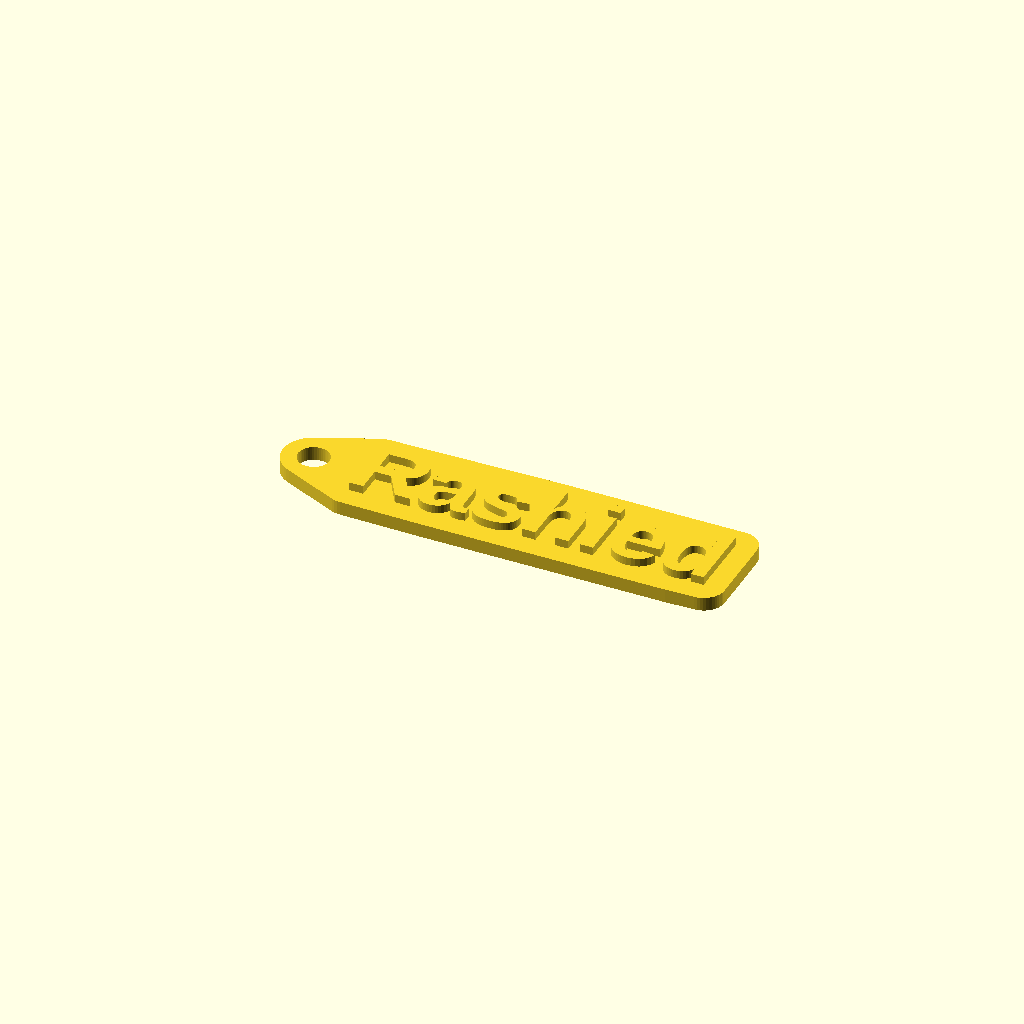
Cell 1: the model at its default parameters.
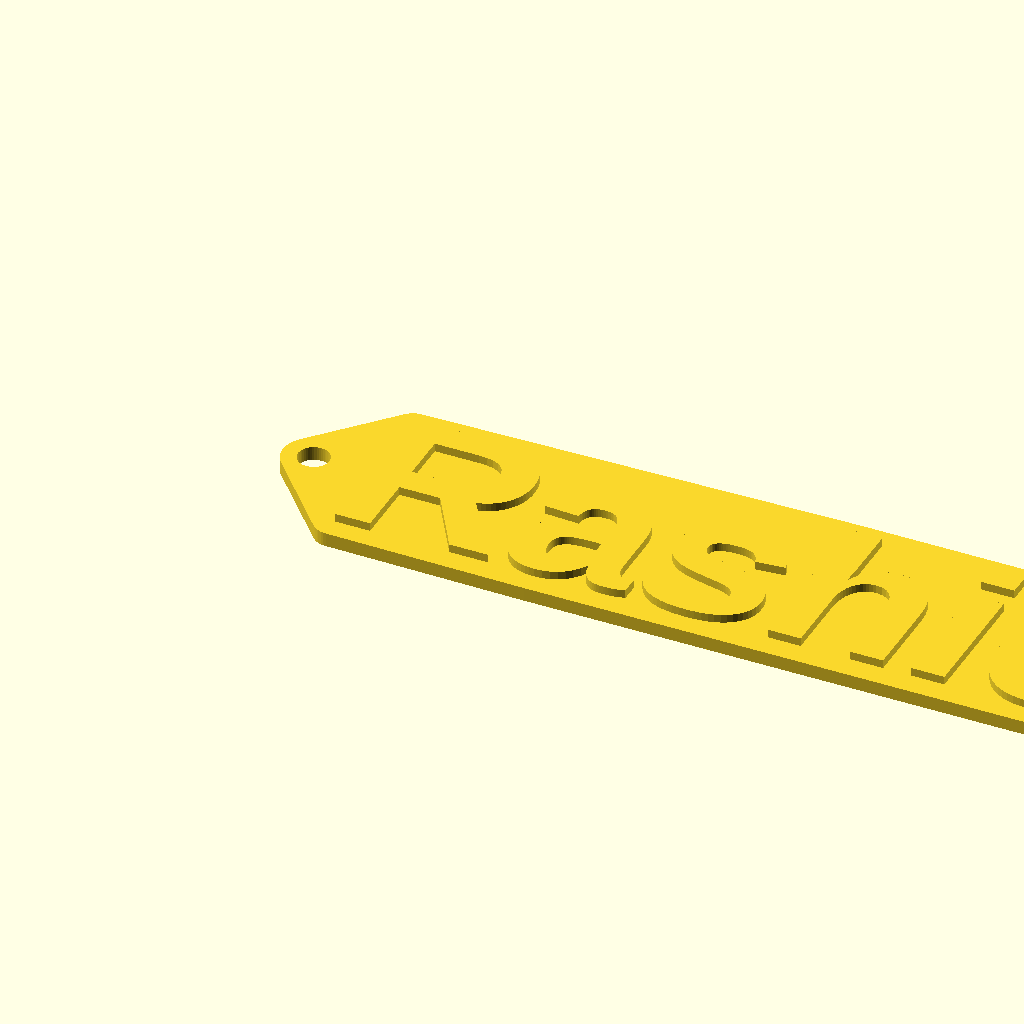
Cell 2: grootte = 25 (everything else at default).
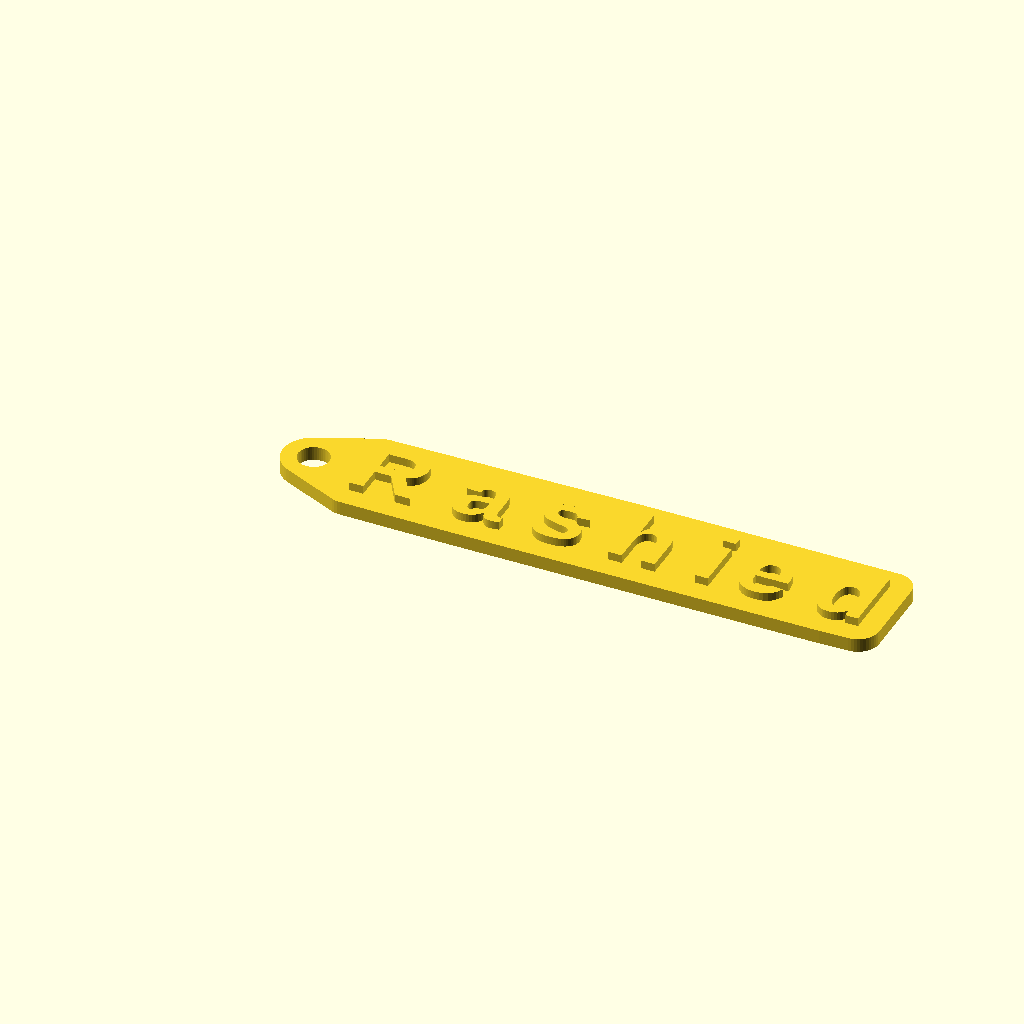
Cell 3 — spatiering set to 1.5, the other parameters unchanged.
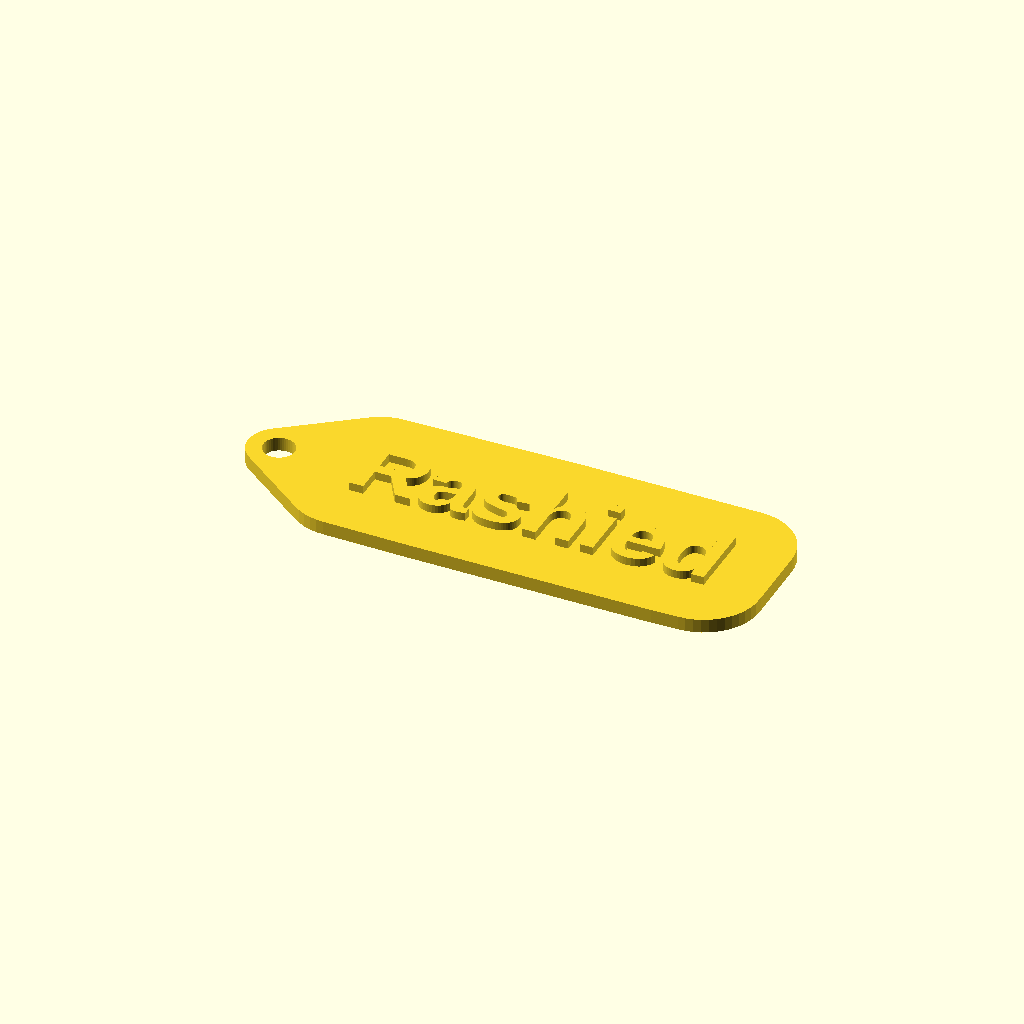
Cell 4: the same model with rand = 8.
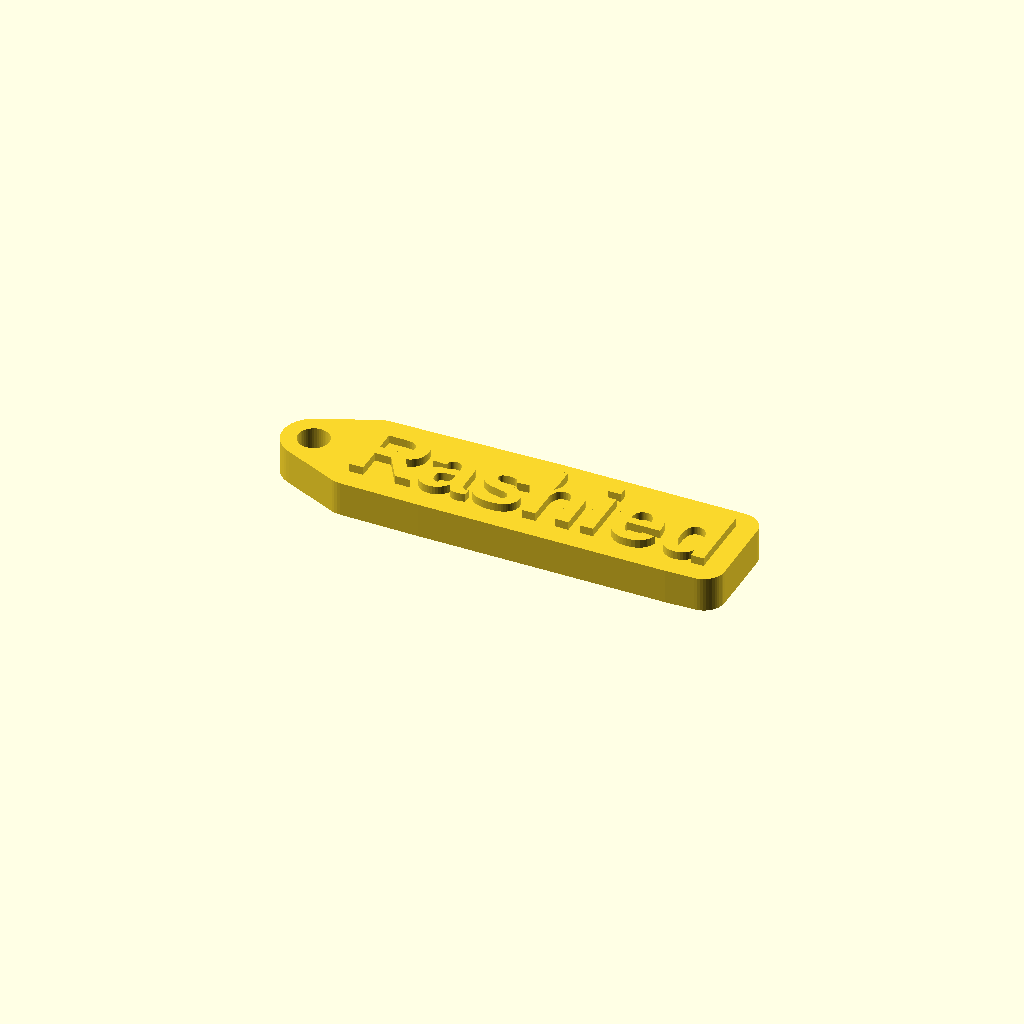
Cell 5: the same model with plaat = 5.
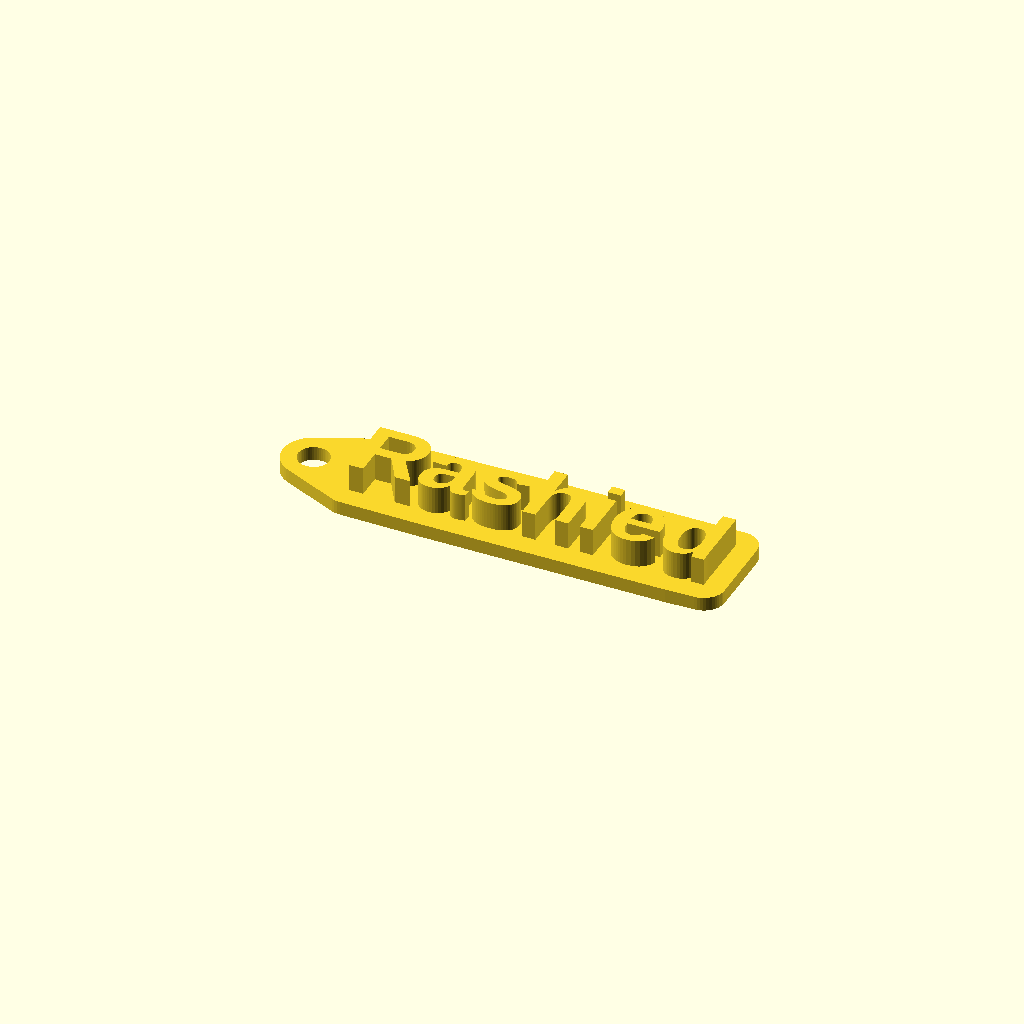
Cell 6: the same model with letter_hoogte = 4.
All cells are drawn from one camera (rotation 55°, 0°, 25°, orthographic, colour scheme Cornfield), so only the parameter changes between them.
OpenSCAD source file 14-openscad-customizer/voorbeelden/naamlabel.scad:
// Naamlabel / sleutelhanger met tekst
// Geschreven voor Tech demo 14 (OpenSCAD customizer). Licentie: CC0 1.0 / MIT.
// De plaat groeit automatisch mee met de tekst (hull + offset).

/* [Tekst] */
// Naam of tekst
naam = "Rashied";
// Tekstgrootte (mm)
grootte = 10; // [5:0.5:25]
// Lettertype
lettertype = "Liberation Sans:style=Bold"; // [Liberation Sans:style=Bold, Liberation Sans, Liberation Sans:style=Bold Italic, Liberation Serif:style=Bold, Liberation Mono:style=Bold]
// Letterafstand
spatiering = 1; // [0.8:0.05:1.5]

/* [Plaat] */
// Rand rond de tekst (mm)
rand = 3; // [1.5:0.5:8]
// Plaatdikte (mm)
plaat = 2; // [1:0.2:5]
// Hoogte van de letters boven de plaat (mm)
letter_hoogte = 1.2; // [0.4:0.2:4]
// Stijl
stijl = "verhoogd"; // [verhoogd, uitgesneden]

/* [Sleutelring] */
// Oogje voor een sleutelring
oogje = true;
// Gatdiameter (mm)
gat = 4.5; // [3:0.5:8]

/* [Hidden] */
$fn = 48;

module tekst2d() {
  text(naam, size = grootte, font = lettertype, spacing = spatiering, halign = "left", valign = "center");
}

module plaat2d() {
  ring_r = gat / 2 + 2.2;
  difference() {
    hull() {
      offset(r = rand) tekst2d();
      if (oogje) translate([-rand - ring_r + 1, 0]) circle(r = ring_r);
    }
    if (oogje) translate([-rand - ring_r + 1, 0]) circle(d = gat);
  }
}

if (stijl == "verhoogd") {
  linear_extrude(plaat) plaat2d();
  translate([0, 0, plaat - 0.01]) linear_extrude(letter_hoogte + 0.01) tekst2d();
} else {
  difference() {
    linear_extrude(plaat + letter_hoogte) plaat2d();
    translate([0, 0, plaat]) linear_extrude(letter_hoogte + 1) tekst2d();
  }
}
Parameter table extracted from the source (name, type, default, range or options):
naam: string, default "Rashied"
grootte: number, default 10, range 5 to 25, step 0.5
lettertype: string, default "Liberation Sans:style=Bold", options "Liberation Sans", "Liberation Sans", "Liberation Sans", "Liberation Serif", "Liberation Mono"
spatiering: number, default 1, range 0.8 to 1.5, step 0.05
rand: number, default 3, range 1.5 to 8, step 0.5
plaat: number, default 2, range 1 to 5, step 0.2
letter_hoogte: number, default 1.2, range 0.4 to 4, step 0.2
stijl: string, default "verhoogd", options "verhoogd", "uitgesneden"
oogje: bool, default true
gat: number, default 4.5, range 3 to 8, step 0.5
